Dataset: Dataset-Final (GitHub, anw-hilmi/anwarul-hilmi). Classes: cat, dog, elephant, horse, lion.

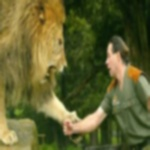
Label: lion

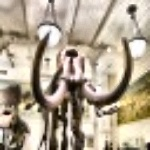
Label: elephant

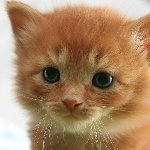
Label: cat

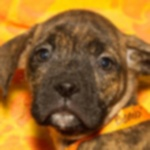
Label: dog

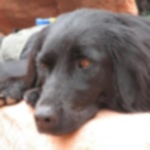
Label: dog

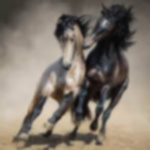
Label: horse
